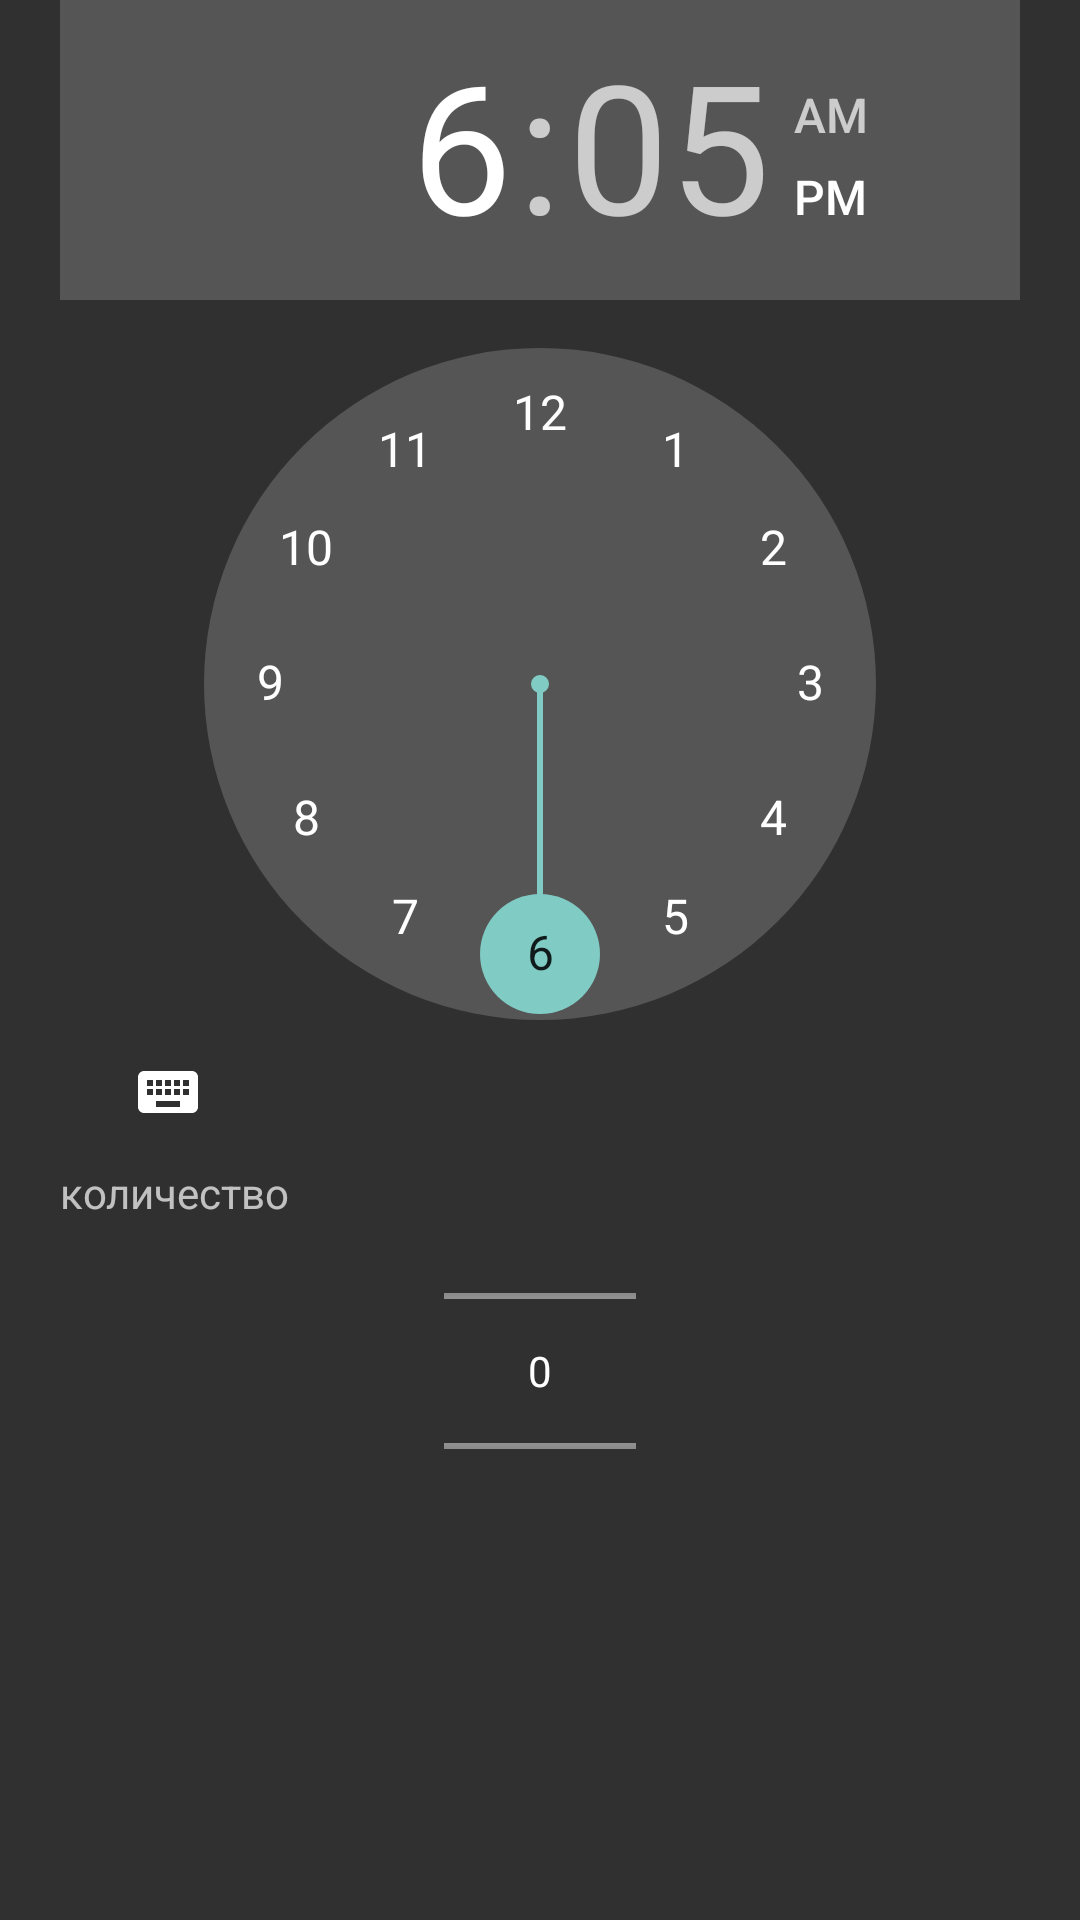

This screen was rendered from an Android layout file. Write that file and the resources it references.
<!-- AndroidManifest.xml: application theme Theme.AppCompat.NoActionBar -->
<!-- res/layout/frag_cal_set_hour_count.xml -->
<?xml version="1.0" encoding="utf-8"?>
<LinearLayout xmlns:android="http://schemas.android.com/apk/res/android"
    android:layout_width="match_parent"
    android:layout_height="match_parent"
    android:orientation="vertical">

    <ScrollView
        android:layout_width="match_parent"
        android:layout_height="wrap_content"
        >

        <LinearLayout
            android:paddingLeft="20dp"
            android:paddingRight="20dp"
            android:layout_width="match_parent"
            android:layout_height="wrap_content"
            android:orientation="vertical">

            <TimePicker
                android:id="@+id/timepicker"
                android:layout_gravity="center_horizontal"
                android:layout_width="wrap_content"
                android:layout_height="wrap_content"></TimePicker>

            <TextView
                android:layout_gravity="left"
                android:layout_width="wrap_content"
                android:layout_height="wrap_content"
                android:text="количество" />

            <NumberPicker
                android:layout_gravity="center_horizontal"
                android:id="@+id/numberpicker"
                android:layout_width="wrap_content"
                android:layout_height="100dp"
                android:layout_marginBottom="20dp"></NumberPicker>
        </LinearLayout>
    </ScrollView>
</LinearLayout>
<!-- resources referenced by this layout -->
<resources>

</resources>
